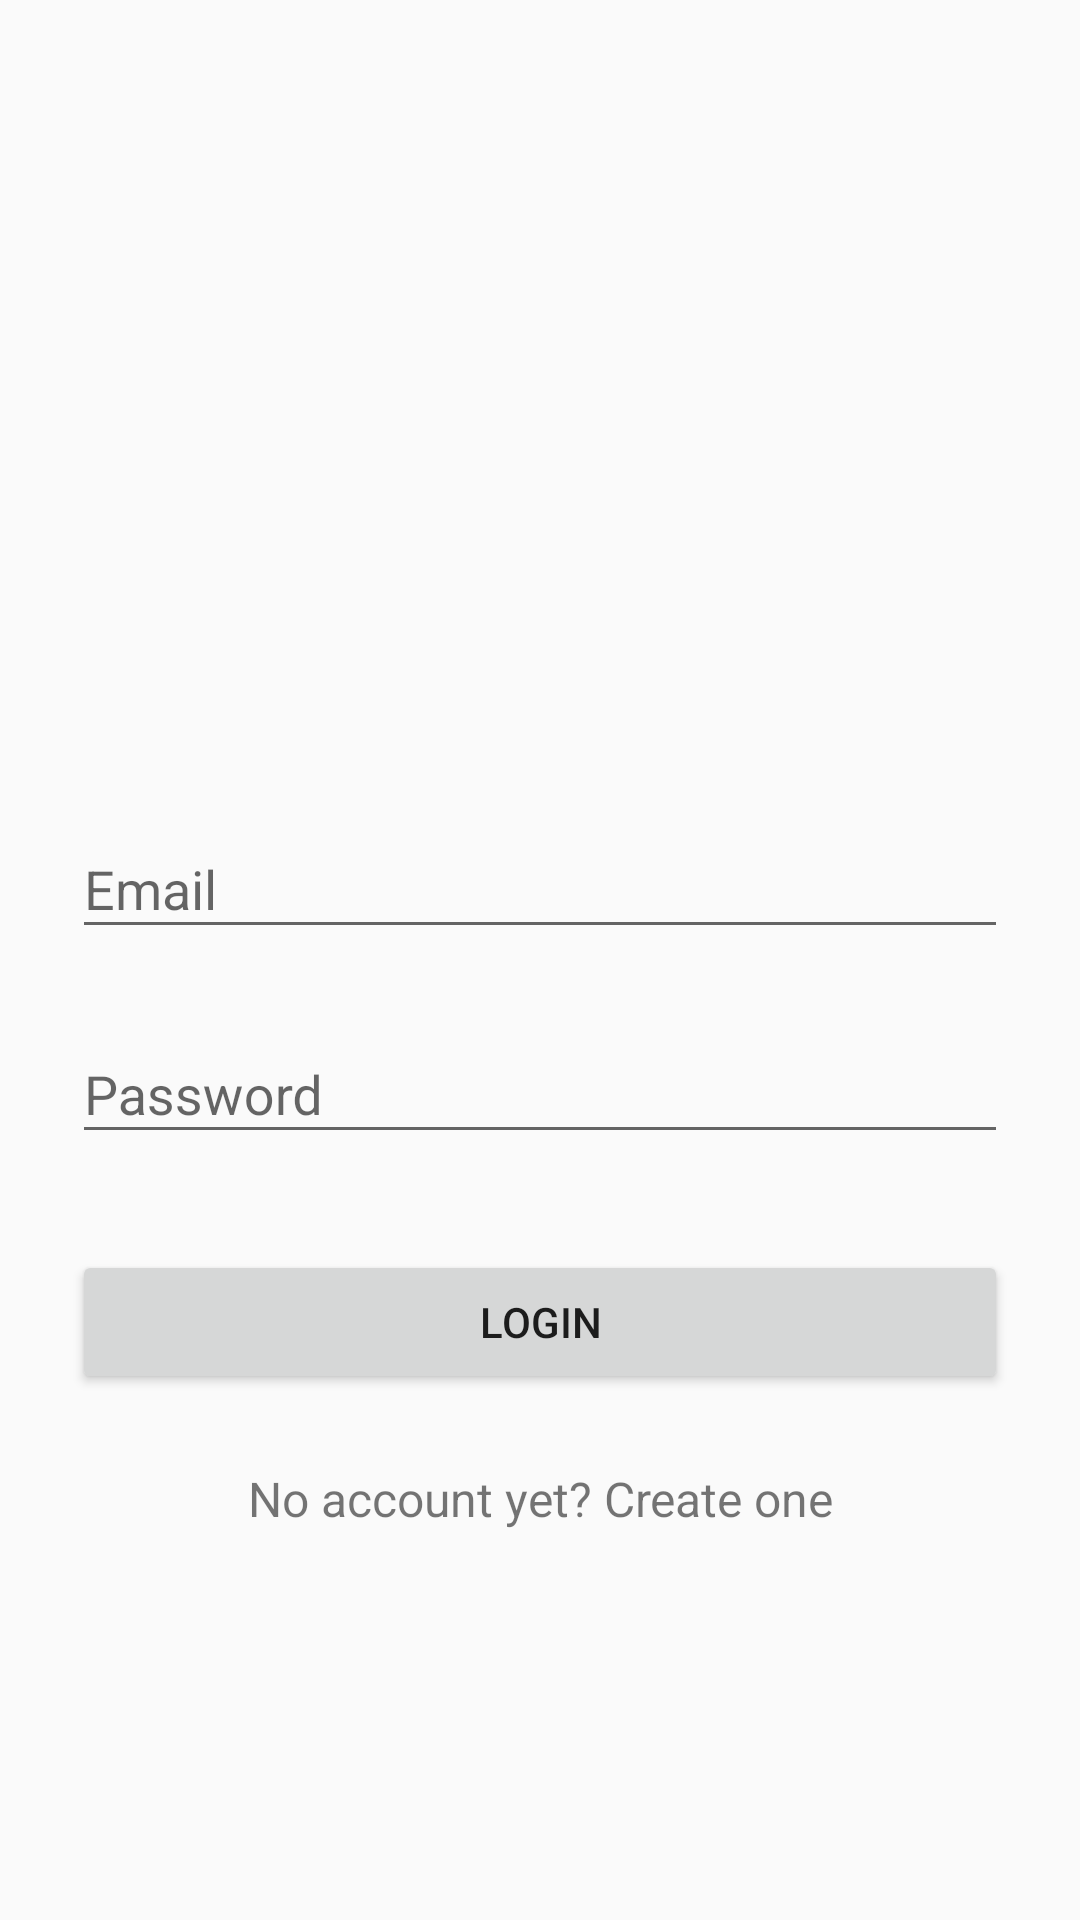

Produce the Android XML layout that renders to this screen, including the resource entries it uses.
<!-- AndroidManifest.xml: application theme AppTheme -->
<!-- res/layout/activity_login.xml -->
<?xml version="1.0" encoding="utf-8"?>
<ScrollView xmlns:android="http://schemas.android.com/apk/res/android"
    android:layout_width="fill_parent"
    android:layout_height="fill_parent"
    android:fitsSystemWindows="true">

    <LinearLayout
        android:orientation="vertical"
        android:layout_width="match_parent"
        android:layout_height="wrap_content"
        android:paddingTop="56dp"
        android:paddingLeft="24dp"
        android:paddingRight="24dp">

        <ImageView android:src="@drawable/logo"
            android:layout_width="wrap_content"
            android:layout_height="100dp"
            android:layout_marginBottom="100dp"
            android:layout_gravity="center_horizontal" />

        
        <android.support.design.widget.TextInputLayout
            android:layout_width="match_parent"
            android:layout_height="wrap_content"
            android:layout_marginTop="8dp"
            android:layout_marginBottom="8dp">
            <EditText android:id="@+id/input_email"
                android:layout_width="match_parent"
                android:layout_height="wrap_content"
                android:inputType="textEmailAddress"
                android:hint="Email" />
        </android.support.design.widget.TextInputLayout>

        
        <android.support.design.widget.TextInputLayout
            android:layout_width="match_parent"
            android:layout_height="wrap_content"
            android:layout_marginTop="8dp"
            android:layout_marginBottom="8dp">
            <EditText android:id="@+id/input_password"
                android:layout_width="match_parent"
                android:layout_height="wrap_content"
                android:inputType="textPassword"
                android:hint="Password"/>
        </android.support.design.widget.TextInputLayout>

        <android.support.v7.widget.AppCompatButton
            android:id="@+id/btn_login"
            android:layout_width="fill_parent"
            android:layout_height="wrap_content"
            android:layout_marginTop="24dp"
            android:layout_marginBottom="24dp"
            android:padding="12dp"
            android:text="Login"/>

        <TextView android:id="@+id/link_signup"
            android:layout_width="fill_parent"
            android:layout_height="wrap_content"
            android:layout_marginBottom="24dp"
            android:onClick="onClick"
            android:text="No account yet? Create one"
            android:gravity="center"
            android:textSize="16dip"/>

    </LinearLayout>
</ScrollView>
<!-- resources referenced by this layout -->
<resources>
  <style name="AppTheme" parent="Theme.AppCompat.Light.NoActionBar">
          
          <item name="colorPrimary">@color/colorPrimary</item>
          <item name="colorPrimaryDark">@color/colorPrimaryDark</item>
          <item name="colorAccent">@color/colorAccent</item>
  
          
      </style>
  <!-- not gathered from this repository: default colours our renderer supplied (Android Studio template values) -->
  <color name="colorPrimary">#FF6200EE</color>
  <color name="colorPrimaryDark">#FF3700B3</color>
  <color name="colorAccent">#FF03DAC5</color>
</resources>
